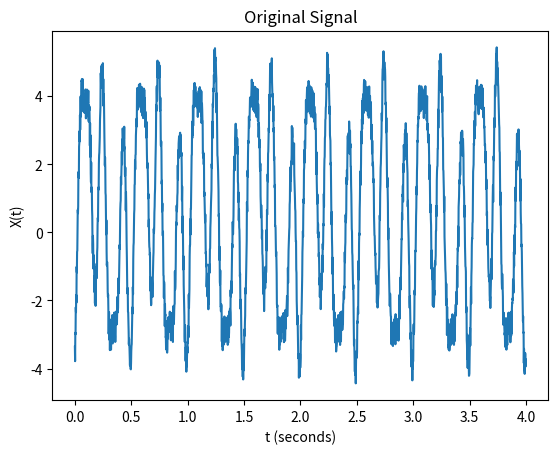
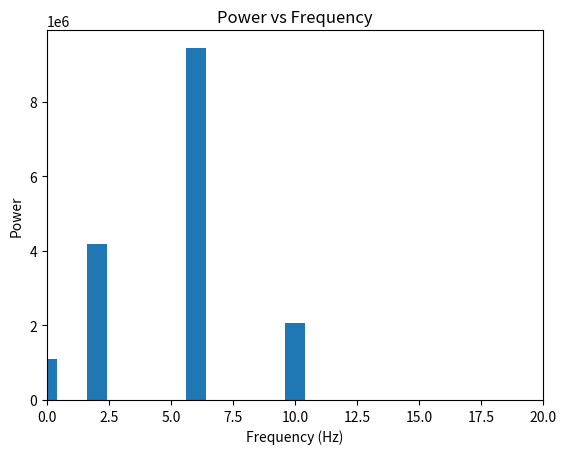
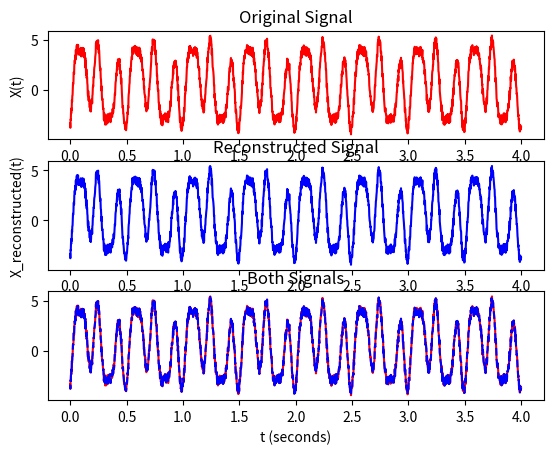
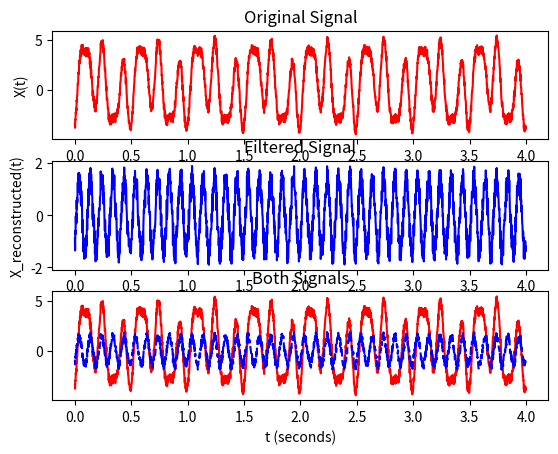
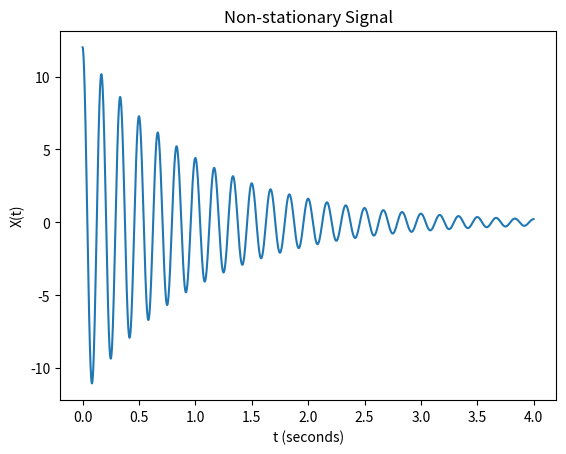
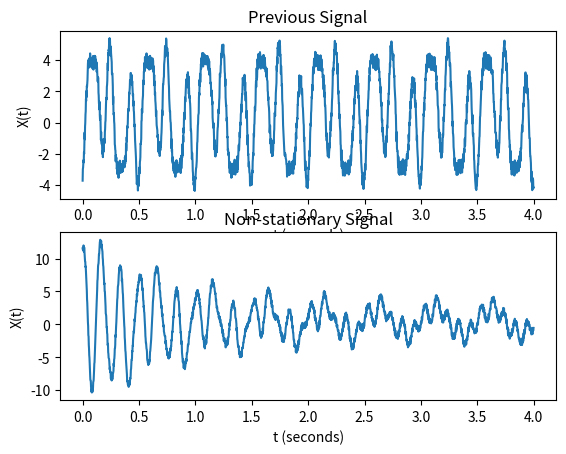
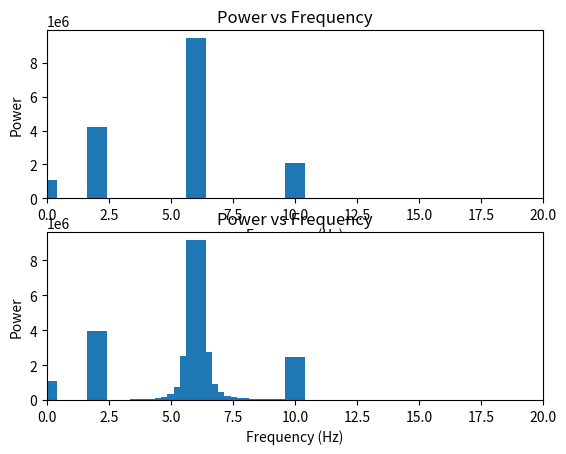
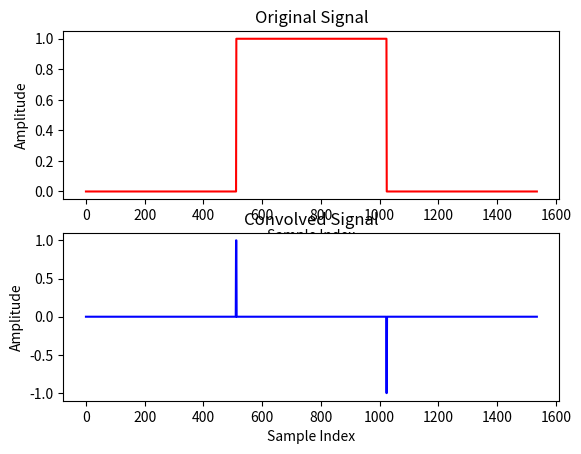
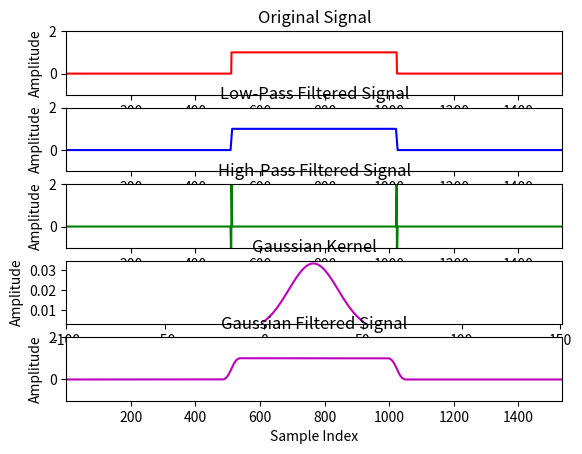
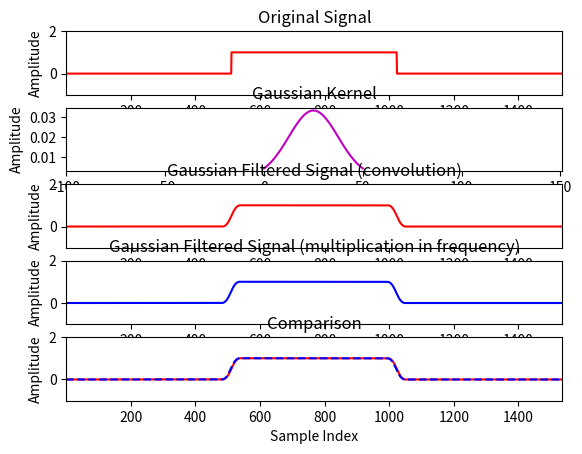
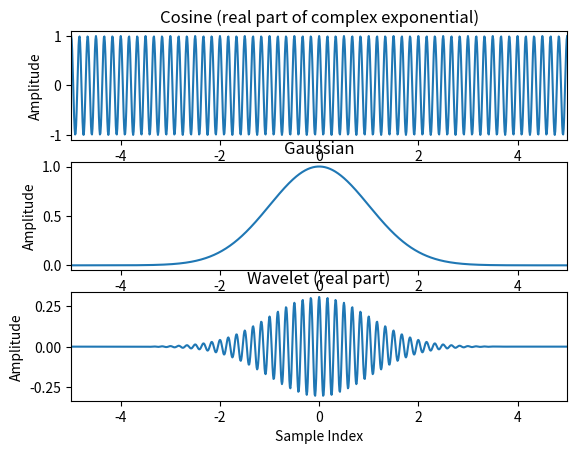
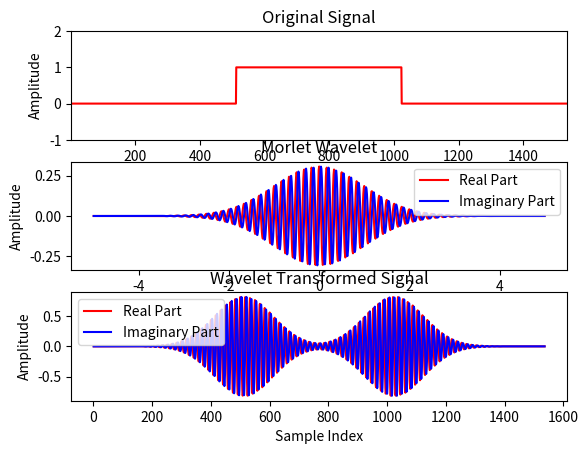
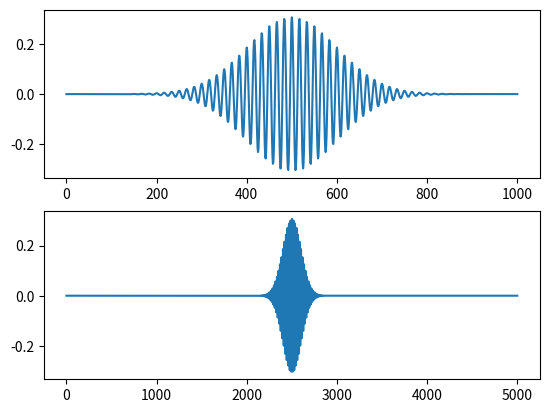
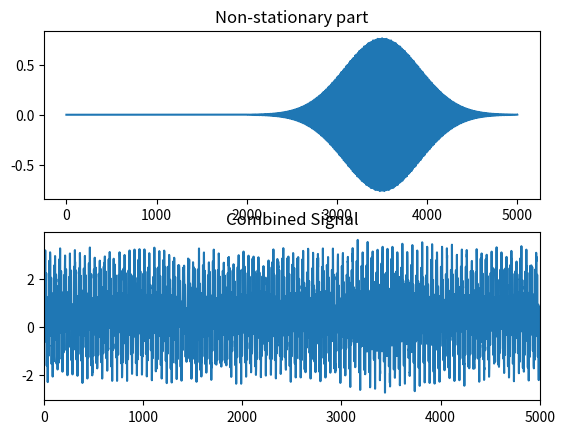
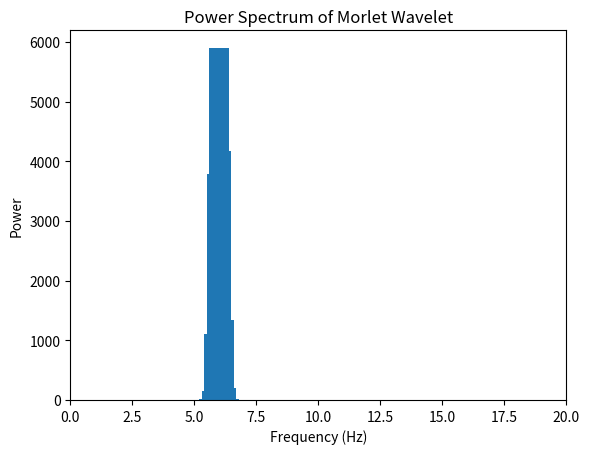
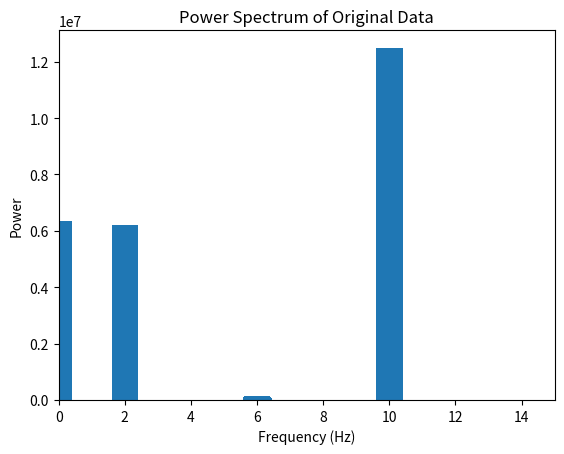

The matplotlib source for these figures, in order:
#!/usr/bin/env python3
# -*- coding: utf-8 -*-
"""
Created on Wed Sep 25 10:45:42 2024

@author: sebastianmichelmann
"""

import numpy as np
import matplotlib.pyplot as plt

# Define the parameters
SR = 512             # Sampling frequency
dT = 1/SR            # Sampling period
N = 2048             # Length of signal 
n = np.arange(N)     # Sample indices
t = n * dT           # Time vector
x = np.arange(N) / N # Sample vector runs from 0 to 1

# Create a simple signal (sum of sine waves)
X = 2 * np.sin(2 * np.pi * 2 * n / SR) + np.sin(2 * np.pi * 10 * n / SR) + \
    3 * np.cos(2 * np.pi * 6 * n / SR + np.pi) + \
    np.cos(2 * np.pi * 10 * n / SR + np.pi) + np.random.rand(N)

# Plot the signal
plt.figure()
plt.plot(t, X)
plt.title('Original Signal')
plt.xlabel('t (seconds)')
plt.ylabel('X(t)')
plt.show()
#%%
# Compute the DFT Matrix
W_dft = np.zeros((N, N), dtype=complex)
for k in range(N):
    W_dft[k, :] = np.exp(-1j * 2 * np.pi * k * x)

# Compute the DFT
X_dft = np.dot(W_dft, X)

# Compute the power of the complex Fourier coefficients
power = np.real(X_dft)**2 + np.imag(X_dft)**2

# Rescale to 1/second (Hertz)
frequencies = np.arange(N) * (SR / N)

# Plot the power vs frequency
plt.figure()
plt.bar(frequencies[:N//2], power[:N//2])
plt.xlabel('Frequency (Hz)')
plt.ylabel('Power')
plt.title('Power vs Frequency')
plt.xlim([0, 20])
plt.show()

# Compute the inverse DFT Matrix
W_idft = np.zeros((N, N), dtype=complex)
for n in range(N):
    W_idft[n, :] = np.exp(1j * 2 * np.pi * np.arange(N) * n / N)

# Compute the inverse DFT
X_idft = np.dot(W_idft, X_dft) / N

# Compare the Original and Reconstructed Signals
plt.figure()
plt.subplot(3, 1, 1)
plt.plot(t, X, 'r')
plt.title('Original Signal')
plt.xlabel('t (seconds)')
plt.ylabel('X(t)')

plt.subplot(3, 1, 2)
plt.plot(t, X_idft, 'b')
plt.title('Reconstructed Signal')
plt.xlabel('t (seconds)')
plt.ylabel('X_reconstructed(t)')

plt.subplot(3, 1, 3)
plt.plot(t, X, 'r')
plt.plot(t, X_idft, 'b--')
plt.title('Both Signals')
plt.xlabel('t (seconds)')
plt.show()
#%%
# Compute the Inverse DFT, but set the low frequencies to 0
W_idft = np.conj(W_dft)
X_dft_filt = X_dft.copy()
X_dft_filt[:36] = 0
X_dft_filt[-36:] = 0

X_idft_filtered = np.dot(W_idft, X_dft_filt) / N

# Compare the Original and Filtered Signals
plt.figure()
plt.subplot(3, 1, 1)
plt.plot(t, X, 'r')
plt.title('Original Signal')
plt.xlabel('t (seconds)')
plt.ylabel('X(t)')

plt.subplot(3, 1, 2)
plt.plot(t, X_idft_filtered, 'b')
plt.title('Filtered Signal')
plt.xlabel('t (seconds)')
plt.ylabel('X_reconstructed(t)')

plt.subplot(3, 1, 3)
plt.plot(t, X, 'r')
plt.plot(t, X_idft_filtered, 'b--')
plt.title('Both Signals')
plt.xlabel('t (seconds)')
plt.show()
#%%
# Non-stationary signal
n = np.arange(N)     # Sample indices
f_ns = 6  # Frequency of the non-stationary signal
decay = np.exp(-n / (N / 4))  # Exponential decay function
X_6 = 4 * 3 * np.cos(2 * np.pi * f_ns * n / SR)
ns_X = decay * X_6

# Plot the non-stationary signal
plt.figure()
plt.plot(t, ns_X)
plt.title('Non-stationary Signal')
plt.xlabel('t (seconds)')
plt.ylabel('X(t)')
plt.show()
#%%
# Create the same signal as before
X = 2 * np.sin(2 * np.pi * 2 * n / SR) + np.sin(2 * np.pi * 10 * n / SR) + \
    3 * np.cos(2 * np.pi * 6 * n / SR + np.pi) + \
    np.cos(2 * np.pi * 10 * n / SR + np.pi) + np.random.rand(N)

# Change the 6Hz cosine for the non-stationary data
X_ns = 2 * np.sin(2 * np.pi * 2 * n / SR) + np.sin(2 * np.pi * 10 * n / SR) + \
    ns_X + np.cos(2 * np.pi * 10 * n / SR + np.pi) + np.random.rand(N)

# Plot the signals
plt.figure()
plt.subplot(2, 1, 1)
plt.plot(t, X)
plt.title('Previous Signal')
plt.xlabel('t (seconds)')
plt.ylabel('X(t)')

plt.subplot(2, 1, 2)
plt.plot(t, X_ns)
plt.title('Non-stationary Signal')
plt.xlabel('t (seconds)')
plt.ylabel('X(t)')
plt.show()

# Compute the DFT of the non-stationary signal
X_dft_ns = np.dot(W_dft, X_ns)

# Compute the power of the non-stationary signal
power_ns = np.real(X_dft_ns)**2 + np.imag(X_dft_ns)**2

# Plot the power vs frequency for the non-stationary signal
plt.figure()
plt.subplot(2, 1, 1)
plt.bar(frequencies[:N//2], power[:N//2])
plt.xlabel('Frequency (Hz)')
plt.ylabel('Power')
plt.title('Power vs Frequency')
plt.xlim([0, 20])

plt.subplot(2, 1, 2)
plt.bar(frequencies[:N//2], power_ns[:N//2])
plt.xlabel('Frequency (Hz)')
plt.ylabel('Power')
plt.title('Power vs Frequency')
plt.xlim([0, 20])
plt.show()

# Convolution for edge detection
signal = np.concatenate([np.zeros(512), np.ones(512), np.zeros(512)])
kernel = [1, 0, -1]  # Example of a simple edge-detection kernel

# Perform convolution
convolved_signal = np.convolve(signal, kernel, 'same')

# Plot the original signal and the convolved signal
plt.figure()
plt.subplot(2, 1, 1)
plt.plot(signal, 'r')
plt.title('Original Signal')
plt.xlabel('Sample Index')
plt.ylabel('Amplitude')

plt.subplot(2, 1, 2)
plt.plot(convolved_signal, 'b')
plt.title('Convolved Signal')
plt.xlabel('Sample Index')
plt.ylabel('Amplitude')
plt.show()
#%% DIFFERENT FILTER KERNELS

# Play with different filter kernels
low_pass_kernel = np.ones(5) / 5  # Simple moving average filter
high_pass_kernel = np.array([-1, -1, 4, -1, -1])  # Example of a simple high-pass filter

# Create a Gaussian filter manually
sigma = 1  # Standard deviation
kernel_size = 51  # Size of the kernel
t = np.linspace(-2, 2, kernel_size)
gaussian_kernel = np.exp(-t**2 / (2 * sigma**2))
gaussian_kernel = gaussian_kernel / np.sum(gaussian_kernel)  # Normalize

# Apply the low-pass filter
filtered_signal_low = np.convolve(signal, low_pass_kernel, 'same')

# Apply the high-pass filter
filtered_signal_high = np.convolve(signal, high_pass_kernel, 'same')

# Apply the Gaussian filter
filtered_signal_gaussian = np.convolve(signal, gaussian_kernel, 'same')

# Plot the original and filtered signals
plt.figure()
plt.subplot(5, 1, 1)
plt.plot(signal, 'r')
plt.title('Original Signal')
plt.xlabel('Sample Index')
plt.ylabel('Amplitude')
plt.ylim([-1, 2])
plt.xlim([1, len(signal)])

plt.subplot(5, 1, 2)
plt.plot(filtered_signal_low, 'b')
plt.title('Low-Pass Filtered Signal')
plt.xlabel('Sample Index')
plt.ylabel('Amplitude')
plt.ylim([-1, 2])
plt.xlim([1, len(signal)])

plt.subplot(5, 1, 3)
plt.plot(filtered_signal_high, 'g')
plt.title('High-Pass Filtered Signal')
plt.xlabel('Sample Index')
plt.ylabel('Amplitude')
plt.ylim([-1, 2])
plt.xlim([1, len(signal)])

plt.subplot(5, 1, 4)
plt.plot(gaussian_kernel, 'm')
plt.title('Gaussian Kernel')
plt.xlabel('Sample Index')
plt.ylabel('Amplitude')
plt.xlim([-100, len(gaussian_kernel) + 100])

plt.subplot(5, 1, 5)
plt.plot(filtered_signal_gaussian, 'm')
plt.title('Gaussian Filtered Signal')
plt.xlabel('Sample Index')
plt.ylabel('Amplitude')
plt.ylim([-1, 2])
plt.xlim([1, len(signal)])
plt.show()

# Convolution in time is multiplication in frequency
conv_length = len(signal) + len(gaussian_kernel) - 1
x = np.fft.fft(signal, conv_length)
y = np.fft.fft(gaussian_kernel, conv_length)
y_ifft = np.fft.ifft(x * y)
y_conv = np.convolve(signal, gaussian_kernel, 'same')

plt.figure()
plt.subplot(5, 1, 1)
plt.plot(signal, 'r')
plt.title('Original Signal')
plt.xlabel('Sample Index')
plt.ylabel('Amplitude')
plt.ylim([-1, 2])
plt.xlim([1, len(signal)])

plt.subplot(5, 1, 2)
plt.plot(gaussian_kernel, 'm')
plt.title('Gaussian Kernel')
plt.xlabel('Sample Index')
plt.ylabel('Amplitude')
plt.xlim([-100, len(gaussian_kernel) + 100])

plt.subplot(5, 1, 3)
plt.plot(y_conv, 'r')
plt.title('Gaussian Filtered Signal (convolution)')
plt.xlabel('Sample Index')
plt.ylabel('Amplitude')
plt.ylim([-1, 2])
plt.xlim([1, len(signal)])

plt.subplot(5, 1, 4)
plt.plot(y_ifft[int(np.ceil(len(gaussian_kernel) / 2)) + 1:len(y_conv) + int(np.floor(len(gaussian_kernel) / 2))], 'b')
plt.title('Gaussian Filtered Signal (multiplication in frequency)')
plt.xlabel('Sample Index')
plt.ylabel('Amplitude')
plt.ylim([-1, 2])
plt.xlim([1, len(signal)])

plt.subplot(5, 1, 5)
plt.plot(y_conv, 'r')
plt.plot(y_ifft[int(np.ceil(len(gaussian_kernel) / 2)) + 1:len(y_conv) + int(np.floor(len(gaussian_kernel) / 2))], 'b--')
plt.title('Comparison')
plt.xlabel('Sample Index')
plt.ylabel('Amplitude')
plt.ylim([-1, 2])
plt.xlim([1, len(signal)])
plt.show()
#%% MORLET WAVELETS
# Define the parameters for the Morlet wavelet
f0 = 6  # Central frequency of the wavelet
SR = 100
sigma = 1  # Standard deviation of the Gaussian window
t = np.arange(-5, 5 + 1/SR, 1/SR)  # Time vector
N_ml = len(t)

# Create the Morlet wavelet (frequency based on time)
A = 1 / (np.sqrt(sigma * np.sqrt(np.pi)) * np.sqrt(f0))  # amplitude scaling for the frequency-specific Morlet wavelet
morlet_wavelet = A * np.exp(2 * 1j * np.pi * f0 * t) * np.exp(-t**2 / (2 * sigma**2))

plt.figure()
plt.subplot(3, 1, 1)
plt.title('Cosine (real part of complex exponential)')
plt.xlabel('Sample Index')
plt.ylabel('Amplitude')
plt.plot(t, np.real(np.exp(2 * 1j * np.pi * f0 * t)))
plt.xlim([t[0], t[-1]])

plt.subplot(3, 1, 2)
plt.title('Gaussian')
plt.xlabel('Sample Index')
plt.ylabel('Amplitude')
plt.plot(t, np.exp(-t**2 / (2 * sigma**2)))
plt.xlim([t[0], t[-1]])

plt.subplot(3, 1, 3)
plt.title('Wavelet (real part)')
plt.xlabel('Sample Index')
plt.ylabel('Amplitude')
plt.plot(t, np.real(morlet_wavelet))
plt.xlim([t[0], t[-1]])
plt.show()

# Plot the Morlet wavelet and the transformed signal
plt.figure()
plt.subplot(3, 1, 1)
plt.plot(signal, 'r')
plt.title('Original Signal')
plt.xlabel('Sample Index')
plt.ylabel('Amplitude')
plt.ylim([-1, 2])
plt.xlim([1, len(signal)])

# Apply the Morlet wavelet to the signal (convolution)
wavelet_transformed_signal = np.convolve(signal, morlet_wavelet, 'same')

plt.subplot(3, 1, 2)
plt.plot(t, np.real(morlet_wavelet), 'r', label='Real Part')
plt.plot(t, np.imag(morlet_wavelet), 'b', label='Imaginary Part')
plt.title('Morlet Wavelet')
plt.xlabel('Time (seconds)')
plt.ylabel('Amplitude')
plt.legend()

plt.subplot(3, 1, 3)
plt.plot(np.arange(1, len(signal) + 1), np.real(wavelet_transformed_signal), 'r', label='Real Part')
plt.plot(np.arange(1, len(signal) + 1), np.imag(wavelet_transformed_signal), 'b', label='Imaginary Part')
plt.title('Wavelet Transformed Signal')
plt.xlabel('Sample Index')
plt.ylabel('Amplitude')
plt.legend()
plt.show()

# Convolve an impulse function with the Morlet wavelet
impulseX = np.zeros(5000)
impulseX[2501] = 1

y_conv = np.convolve(impulseX, morlet_wavelet, 'same')

plt.figure()
plt.subplot(2, 1, 1)
plt.plot(np.real(morlet_wavelet))
plt.subplot(2, 1, 2)
plt.plot(np.real(y_conv))
plt.show()

# Create X again
N = 5000
n = np.arange(N)  # Sample indices

f_ns = 6  # Frequency of the non-stationary signal

# Narrow Gaussian window shifted by 10 seconds
gaussian_window = np.exp(-0.5 * ((np.arange(-(N-1)/2-10*SR, (N-1)/2-10*SR + 1)) / (N/12))**2)
# Normalize to area of 1
gaussian_window_norm = gaussian_window / np.sum(gaussian_window)
# Modulated 6 Hz oscillation
X_6 = 800 * np.cos(2 * np.pi * f_ns * n / SR)
ns_X = gaussian_window_norm * X_6

X = np.sin(2 * np.pi * 2 * n / SR) + np.sin(2 * np.pi * 10 * n / SR) + ns_X + \
    np.cos(2 * np.pi * 10 * n / SR + np.pi) + np.random.rand(N)

plt.figure()
plt.subplot(2, 1, 1)
plt.title('Non-stationary part')
plt.plot(ns_X)
plt.subplot(2, 1, 2)
plt.plot(X)
plt.title('Combined Signal')
plt.xlim([0, N])
plt.show()

# Frequency spectrum of the wavelet
frequencies = SR * np.arange((len(morlet_wavelet) - 1) / 2 + 1) / len(morlet_wavelet)
morlet_fft = np.fft.fft(morlet_wavelet)

# Compute the power spectrum
power = np.real(morlet_fft)**2 + np.imag(morlet_fft)**2

plt.figure()
plt.bar(frequencies, power[:int((len(morlet_wavelet) - 1) / 2 + 1)])
plt.xlabel('Frequency (Hz)')
plt.ylabel('Power')
plt.title('Power Spectrum of Morlet Wavelet')
plt.xlim([0, 20])
plt.show()

# Frequency spectrum of the data
frequencies = SR * np.arange(N / 2) / N
X_fft = np.fft.fft(X)

# Compute the power spectrum
powerX = np.real(X_fft)**2 + np.imag(X_fft)**2

plt.figure()
plt.bar(frequencies, powerX[:N//2])
plt.xlabel('Frequency (Hz)')
plt.ylabel('Power')
plt.title('Power Spectrum of Original Data')
plt.xlim([0, 15])
plt.show()

# Filter the data
conv_length = len(X) + len(morlet_wavelet) - 1

X_morlet_filtered = np.fft.ifft(np.fft.fft(morlet_wavelet, conv_length) * np.fft.fft(X, conv_length))
X_morlet_convolved = np.convolve(X, morlet_wavelet, 'same')

plt.figure()
plt.subplot(4, 1, 1)
plt.plot(n / SR, X, 'r')
plt.xlabel('Time')
plt.title('Combined Signal')
plt.xlim([0, N / SR])

plt.subplot(4, 1, 2)
plt.plot(n / SR, np.real(X_morlet_filtered[500:len(X_morlet_filtered)-500]), 'r')
plt.xlabel('Time')
plt.title('Morlet Filtered (FFT)')
plt.xlim([0, N / SR])

plt.subplot(4, 1, 3)
plt.plot(n / SR, np.real(X_morlet_convolved), 'b')
plt.xlabel('Time')
plt.title('Morlet Filtered (Conv)')
plt.xlim([0, N / SR])

plt.subplot(4, 1, 4)
plt.plot(n / SR, np.real(X_morlet_filtered[500:len(X_morlet_filtered)-500]), 'r', label='FFT')
plt.plot(n / SR, np.real(X_morlet_convolved), 'b--', label='Conv')
plt.xlabel('Time')
plt.title('Both')
plt.legend()
plt.xlim([0, N / SR])
plt.show()

# Frequency spectrum of the filtered data
frequencies = SR * np.arange(N / 2) / N
X_fft = np.fft.fft(X_morlet_convolved)

# Compute the power spectrum
powerX = np.real(X_fft)**2 + np.imag(X_fft)**2

plt.figure()
plt.bar(frequencies, powerX[:N//2])
plt.xlabel('Frequency (Hz)')
plt.ylabel('Power')
plt.title('Power Spectrum of Wavelet-filtered Data')
plt.xlim([0, 15])
plt.show()
